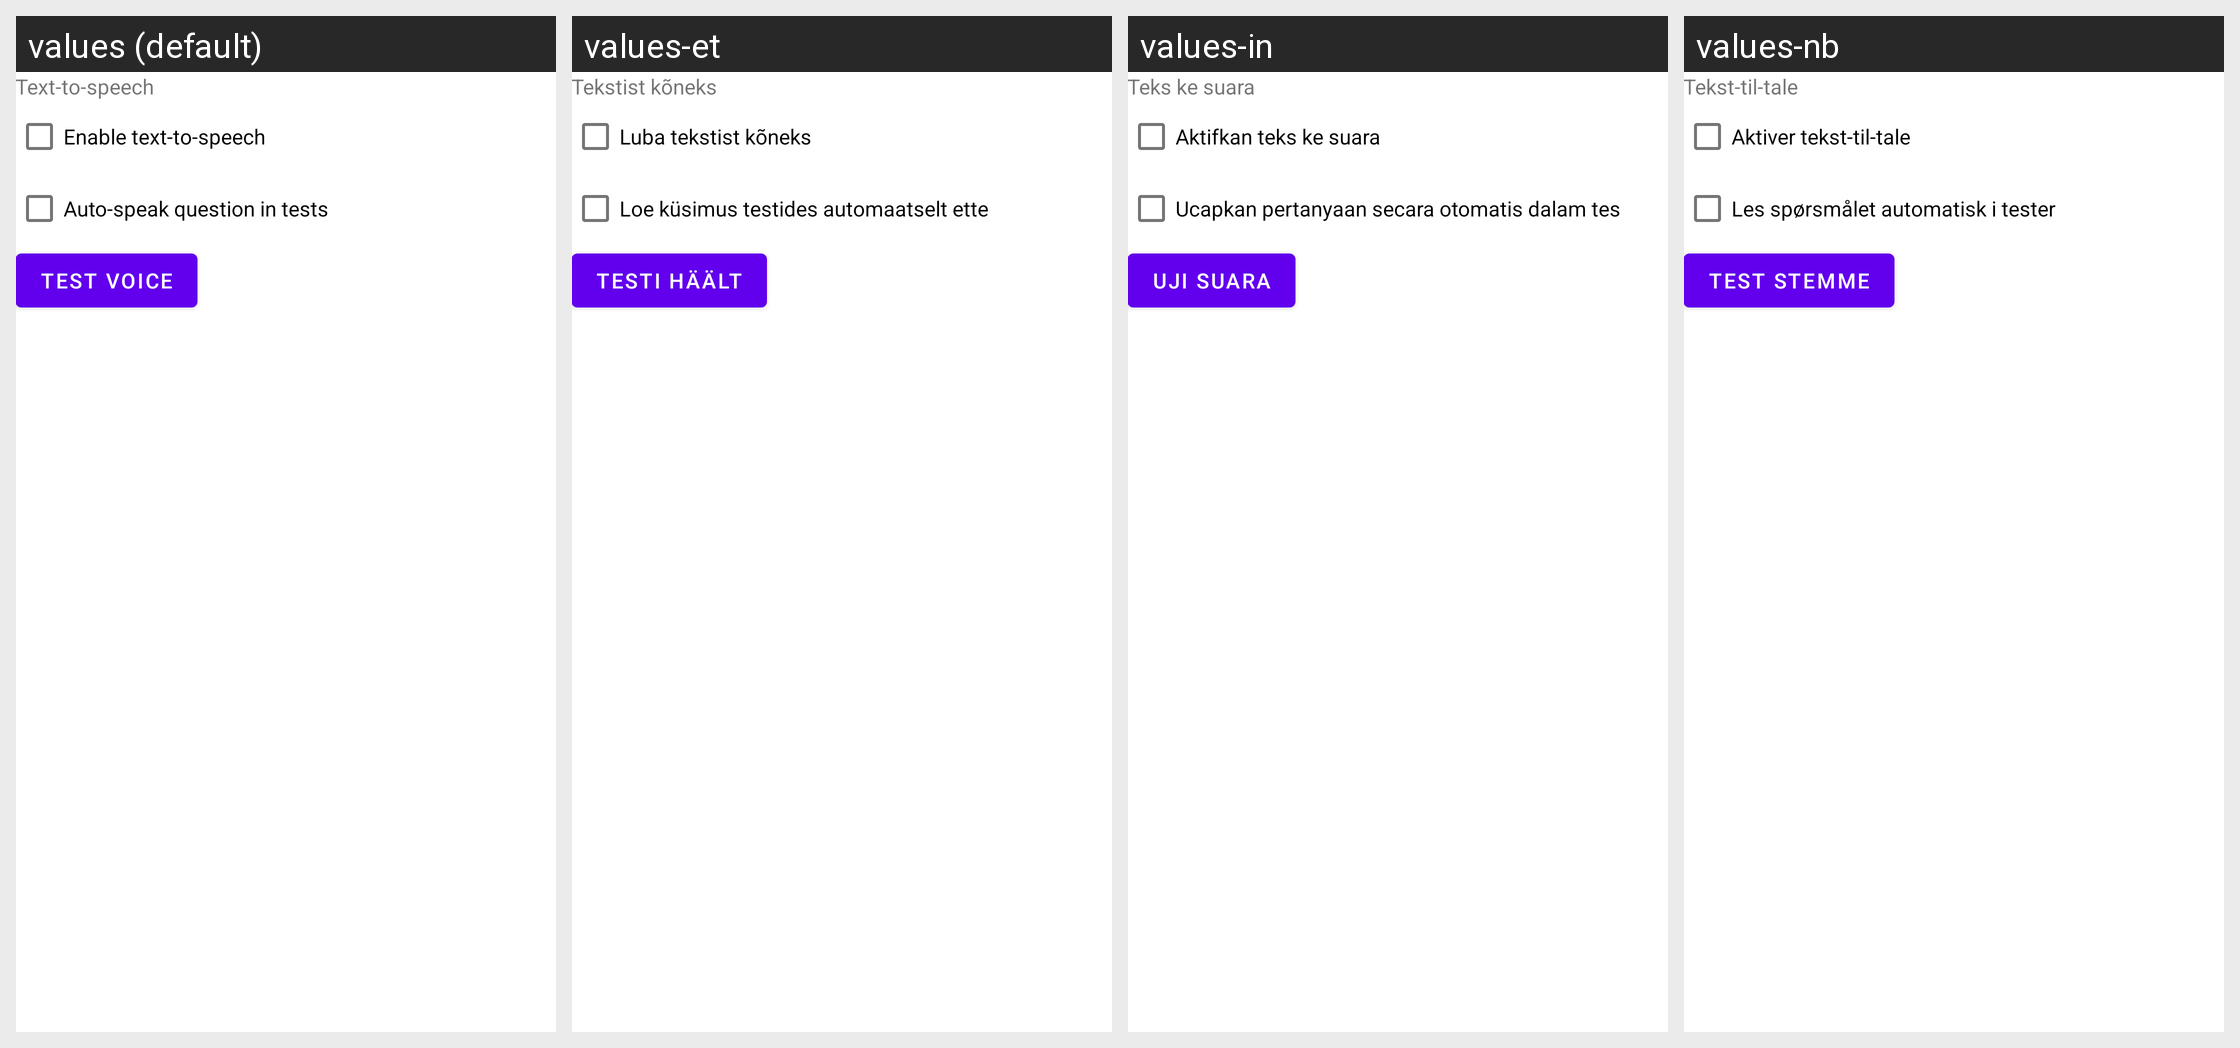

This grid shows one Android layout under several languages. Give, for every string resource on the screen, its name, the default text and each shown locale's text.
Android screen res/layout/menu_tts.xml rendered under 4 locales, left to right: values (default), values-et, values-in, values-nb. Device: Nexus 5 (rendered at 1080×1920; each locale shown at half size, 540×960, under a caption strip naming it); theme Theme.Aflashdeck.
Other locales in the repository, not shown: values-de, values-de-rDE, values-fr, values-is, values-it, values-nn, values-rm, values-zh.
Strings drawn on this screen, with the default value and each locale's value (text and hints the layout hard-codes, and strings that could not be matched under every locale, appear in the picture but are not listed):

menu_tts
  values: Text-to-speech
  values-et: Tekstist kõneks
  values-in: Teks ke suara
  values-nb: Tekst-til-tale

switch_tts_enabled
  values: Enable text-to-speech
  values-et: Luba tekstist kõneks
  values-in: Aktifkan teks ke suara
  values-nb: Aktiver tekst-til-tale

switch_tts_autoplay
  values: Auto-speak question in tests
  values-et: Loe küsimus testides automaatselt ette
  values-in: Ucapkan pertanyaan secara otomatis dalam tes
  values-nb: Les spørsmålet automatisk i tester

button_tts_test_voice
  values: Test voice
  values-et: Testi häält
  values-in: Uji suara
  values-nb: Test stemme
